6-way image classification set "procesada" from GitHub (webber0/2025-1C-VA); label vocabulary: basura, carton, metal, papel, plastic, vidrio.

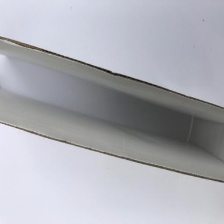
Label: carton

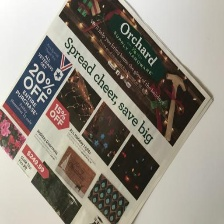
Label: papel

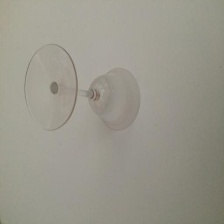
Label: vidrio

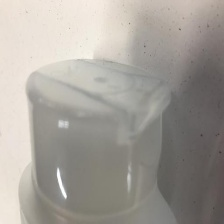
Label: plastic

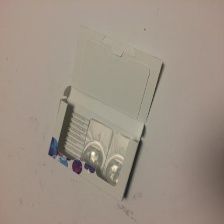
Label: basura

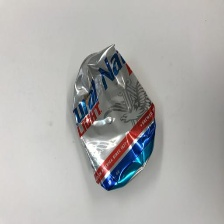
Label: metal
